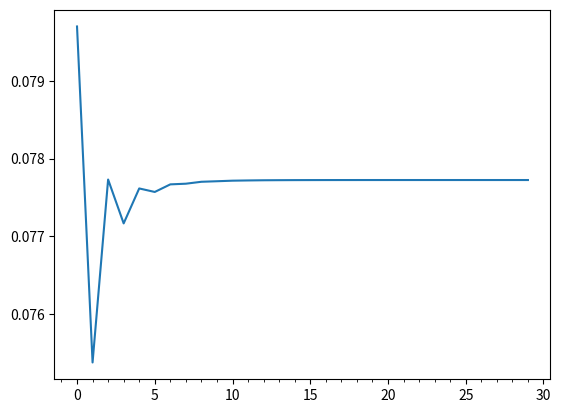

The matplotlib source for this figure: (Note: this script raises an exception after producing the figure.)
import numpy as np
import scipy.optimize as opt
import matplotlib.pyplot as plt
from math import sqrt
from matplotlib.ticker import MultipleLocator
import os

# Answers are at the bottom of the file

# Firm's Parameters
labor = np.array([1,1,0.2])
delta = 0.6415
alpha = 0.35
# Household Parameters
periods = 3
beta = 0.442
sigma = 3.0
A = 1.0
# Time Path parameters
T = 10*periods
TPI_tol = 1e-9
xi = 0.15

def get_r(K, L, alpha, A, delta):
    return alpha*A*(L/K)**(1-alpha)-delta

def get_w(K, L, alpha, A):
    return (1-alpha)*A*((K/L)**alpha)

def get_c(b2, b3, r, w):
    return (1+r)*b2+w-b3

def get_MU(c, sigma):
    epsilon = 0.0001
    if c < epsilon:
        b2 = (-sigma*(epsilon**(-sigma-1)))/2
        b1 = (epsilon**(-sigma))-2*b2*epsilon
        return 2*b2*c+b1
    else:
        return c**(-sigma)

def EulErr(bvec, *args):
    delta, alpha, beta, sigma, A, l1, l2, l3, r2, r3, w1, w2, w3 = args
    b2 = bvec[0]
    b3 = bvec[1]
    if r2 == -1 and w1 == -1:
        K = b2+b3
        L = l1+l2+l3
        r2 = get_r(K, L, alpha, A, delta)
        r3 = r2
        w1 = get_w(K, L, alpha, A)
        w2 = w1
        w3 = w1
    MU_c1 = get_MU(get_c(0, b2, 0, l1*w1), sigma)
    MU_c2 = get_MU(get_c(b2, b3, r2, l2*w2), sigma)
    MU_c3 = get_MU(get_c(b3, 0, r3, l3*w3), sigma)
    err1 = MU_c1 - beta*(1+r2)*MU_c2
    err2 = MU_c2 - beta*(1+r3)*MU_c3
    err_vec = np.array([err1, err2])
    return err_vec

def SS_OLG(b_args, b2_init, b3_init, labor):
    delta, alpha, beta, sigma, A = b_args
    b_init = np.array([b2_init, b3_init])
    eul_args = (delta, alpha, beta, sigma, A, labor[0], labor[1], labor[2], -1, -1, -1, -1, -1)
    b_result = opt.root(EulErr, b_init, args=(eul_args))
    b2 = b_result.x[0]
    b3 = b_result.x[1]
    K = b2+b3
    L = np.sum(labor)
    w = get_w(K, L, alpha, A)
    r = get_r(K, L, alpha, A, delta)
    c_result = np.array([get_c(0, b2, 0, labor[0]*w), get_c(b2, b3, r, labor[1]*w), get_c(b3, 0, r, labor[2]*w)])
    print(b_result)
    print('Savings: ', b_result.x)
    print('Consumption: ', c_result)
    print('Wage: ', w)
    print('Interest: ', r, '\n')
    return b_result.x

def get_K(b_init, b_args, b_SS, labor):
    delta, alpha, beta, sigma, A, T, TPI_tol, xi = tpi_args
    L = np.sum(labor)
    Kvec = np.linspace(np.sum(b_init), np.sum(b_SS), T)
    err = 100
    iteration = 0
    while err > TPI_tol:
        r0 = get_r(Kvec[0], L, alpha, A, delta)
        r1 = get_r(Kvec[1], L, alpha, A, delta)
        w0 = get_w(Kvec[0], L, alpha, A)
        w1 = get_w(Kvec[1], L, alpha, A)

        b2vec = b_init[0]*np.ones(T)
        b3vec = b_init[1]*np.ones(T)

        b3_args = (beta, sigma, w0, w1, r0, r1, b2vec[0], labor[1], labor[2])
        b_32init = 0.02
        b3vec[1] = opt.root(get_b32, b_32init, args=(b3_args)).x[0]

        for i in range(1, T-1):
            l1 = labor[0]
            l2 = labor[1]
            l3 = labor[2]
            w1 = get_w(Kvec[i-1], L, alpha, A)
            w2 = get_w(Kvec[i], L, alpha, A)
            w3 = get_w(Kvec[i+1], L, alpha, A)
            r2 = get_r(Kvec[i], L, alpha, A, delta)
            r3 = get_r(Kvec[i+1], L, alpha, A, delta)
            pass_args = (delta, alpha, beta, sigma, A, l1, l2, l3, r2, r3, w1, w2, w3)
            b_result = opt.root(EulErr, b_init, args=(pass_args))
            b2vec[i] = b_result.x[0]
            b3vec[i+1] = b_result.x[1]

        b2vec[T-1] = b2vec[T-2]

        iteration = iteration+1

        Knew = b2vec + b3vec
        Kdiff = np.square(Kvec-Knew)
        err = sqrt(np.sum(Kdiff))
        print('Iteration:', iteration, ' Error:', err)
        Kvec = xi*Knew + (1-xi)*Kvec
    return Kvec

def get_b32(b32, *args):
    beta, sigma, w1, w2, r1, r2, b21, l2, l3 = args
    MU1 = get_MU(get_c(b21, b32, r1, l2*w1), sigma)
    MU2 = get_MU(get_c(b32, 0, r2, l3*w2), sigma)
    return MU1-beta*(1+r2)*MU2

b2_init = 0.02
b3_init = 0.02

#Problem 1
b_args = (delta, alpha, beta, sigma, A)
print('Problem 1')
result1 = SS_OLG(b_args, b2_init, b3_init, labor)

'''
The steady state values are:
c1 = 0.184
c2 = 0.210
c3 = 0.241
b2 = 0.0193
b3 = 0.0584
w = 0.202
r = 2.433
'''

#Problem 2
beta2 = 0.55
b_args2 = (delta, alpha, beta2, sigma, A)
print('Problem 2')
result2 = SS_OLG(b_args2, b2_init, b3_init, labor)

'''
The new steady state values are:
c1 = 0.196
c2 = 0.229
c3 = 0.267
b2 = 0.028
b3 = 0.077
w = 0.244
r = 1.886
When beta increases, the steady state values of consumption, savings, and
wage all increase whereas the steady state of interest decreases. Since the
agent is more patient, then the patient is willing to save and put off consumption,
thus savings are higher for both periods. In turn, this allows for more production
since capital has increased, which leads to more consumption. In addition, since
capital increases, then interest decreases whereas the wage increases as posited
by the firm's problem.
'''

#Problem 3
b_init = np.array([0.8*result1[0], 1.1*result1[1]])
tpi_args = (delta, alpha, beta, sigma, A, T, TPI_tol, xi)
K_TPI = get_K(b_init, tpi_args, result1, labor)

'''
Transition path of capital is 30 periods:
[ 0.07970223  0.07540149  0.07784571  0.07716849  0.07766605  0.07757797
  0.07768647  0.07768198  0.07770792  0.07771092  0.07771776  0.07771958
  0.07772155  0.0777223   0.07772291  0.07772319  0.07772338  0.07772348
  0.07772354  0.07772358  0.0777236   0.07772361  0.07772362  0.07772362
  0.07772362  0.07772362  0.07772363  0.07772363  0.07772363  0.07772363]
'''
#Problem 4
xvals = np.arange(30)
fig, ax = plt.subplots()
plt.plot(xvals, K_TPI)
minorLocator = MultipleLocator(1)
ax.xaxis.set_minor_locator(minorLocator)
plt.grid(b=True, which='major', color='0.65', linestyle='-')
plt.title('Transition Path for Capital Stock', fontsize=20)
plt.xlabel('Period')
plt.ylabel('Capital Stock')
plt.savefig('timepathiteration.png')
plt.show()
plt.close

'''
As shown by the image "timepathiteration.png", the equilibrium time path of
the aggregate capital stock oscillates around the steady state, and converges
by period 12.
'''
